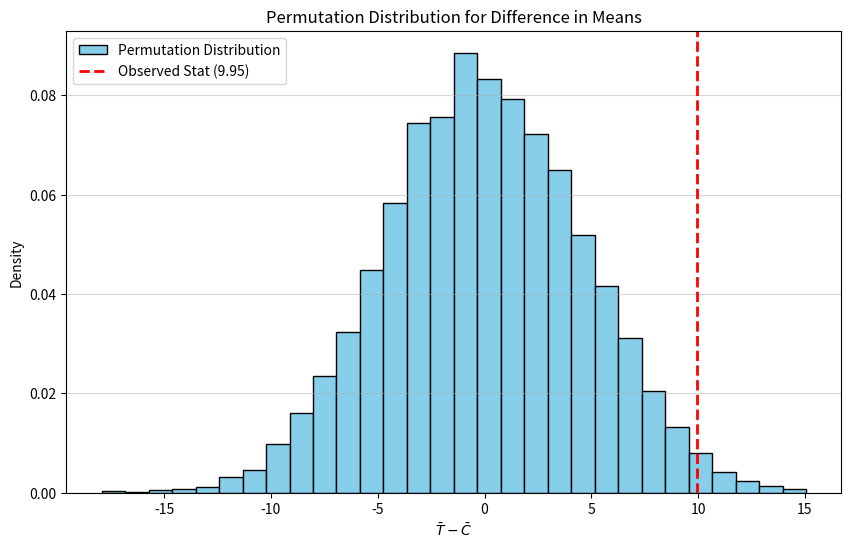

Recreate this plot in Python.
import numpy as np
import matplotlib.pyplot as plt
from scipy.stats import ttest_ind

# --- Original Data (DRP Scores) ---
T = np.array([24, 43, 58, 71, 61, 44, 67, 49, 59, 52, 62, 54, 46, 43, 57, 
              43, 57, 56, 53, 49, 33])
C = np.array([42, 43, 55, 26, 33, 41, 19, 54, 46, 10, 17, 60, 37, 42, 55, 
              28, 62, 53, 37, 42, 20, 48, 85])
n1 = len(T)
n2 = len(C)
Z = np.concatenate((T, C)) # Pooled data
N = len(Z)

# 1. Calculate the Observed Statistic
obs_stat = np.mean(T) - np.mean(C)
print(f"Observed Difference in Means: {obs_stat:.4f}")

# 2. Perform Permutation Resampling
B = 10000 # Increased B for better P-value estimation
new_stats = np.empty(B)

# The core idea: under H0 (no difference), the group labels are interchangeable.
for i in range(B):
    # Randomly choose n1 indices for the new 'Treatment' group
    idx = np.random.choice(N, size=n1, replace=False)
    
    newT = Z[idx]
    # The remaining indices form the new 'Control' group
    # Note: np.delete is clean but can be slow; list comprehension is an alternative
    newC_mask = np.ones(N, dtype=bool)
    newC_mask[idx] = False
    newC = Z[newC_mask]
    
    new_stats[i] = np.mean(newT) - np.mean(newC)

# 3. Calculate the P-value (One-sided: P(Stat_random >= Stat_observed))
# Include the observed statistic in the null distribution for a common definition
pvalue = np.mean(np.concatenate(([obs_stat], new_stats)) >= obs_stat)

print(f"Permutation P-value (B={B}): {pvalue:.6f}")

# 4. Plotting Results
plt.figure(figsize=(10, 6))
plt.hist(new_stats, bins=30, density=True, color='skyblue', edgecolor='black', 
         label='Permutation Distribution')
plt.axvline(obs_stat, color='red', linestyle='--', linewidth=2, label=f'Observed Stat ({obs_stat:.2f})')
plt.title('Permutation Distribution for Difference in Means')
plt.xlabel(r'$\bar{T} - \bar{C}$')
plt.ylabel('Density')
plt.legend()
plt.grid(axis='y', alpha=0.5)
plt.show()